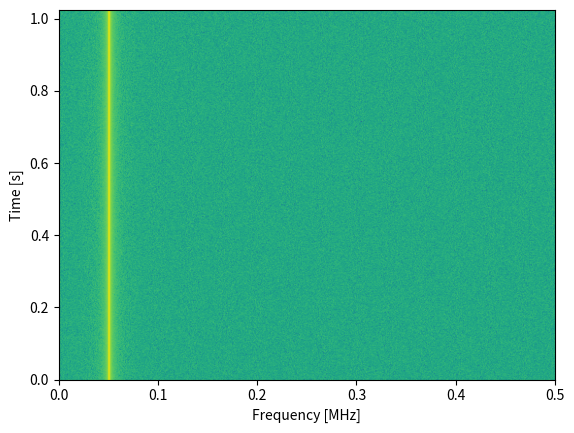

Write the Python code that produced this figure.
import numpy as np
import matplotlib.pyplot as plt

# code for input graph below

sample_rate = 1e6

t = np.arange(1024*1000)/sample_rate 
f = 50e3
x = np.sin(2*np.pi*f*t) + 0.2*np.random.randn(len(t))

#code for output graph below

fft_size = 1024
num_rows = int(np.floor(len(x)/fft_size))
spectrogram = np.zeros((num_rows, fft_size))

for i in range(num_rows):
    spectrogram[i,:] = 10*np.log10(np.abs(np.fft.fftshift(np.fft.fft(x[i*fft_size:(i+1)*fft_size])))**2)
spectrogram = spectrogram[:,fft_size//2:] # get rid of negative freqs because we simulated a real signal

plt.imshow(spectrogram, aspect='auto', extent = [0, sample_rate/2/1e6, 0, len(x)/sample_rate])
plt.xlabel("Frequency [MHz]")
plt.ylabel("Time [s]")
plt.show()